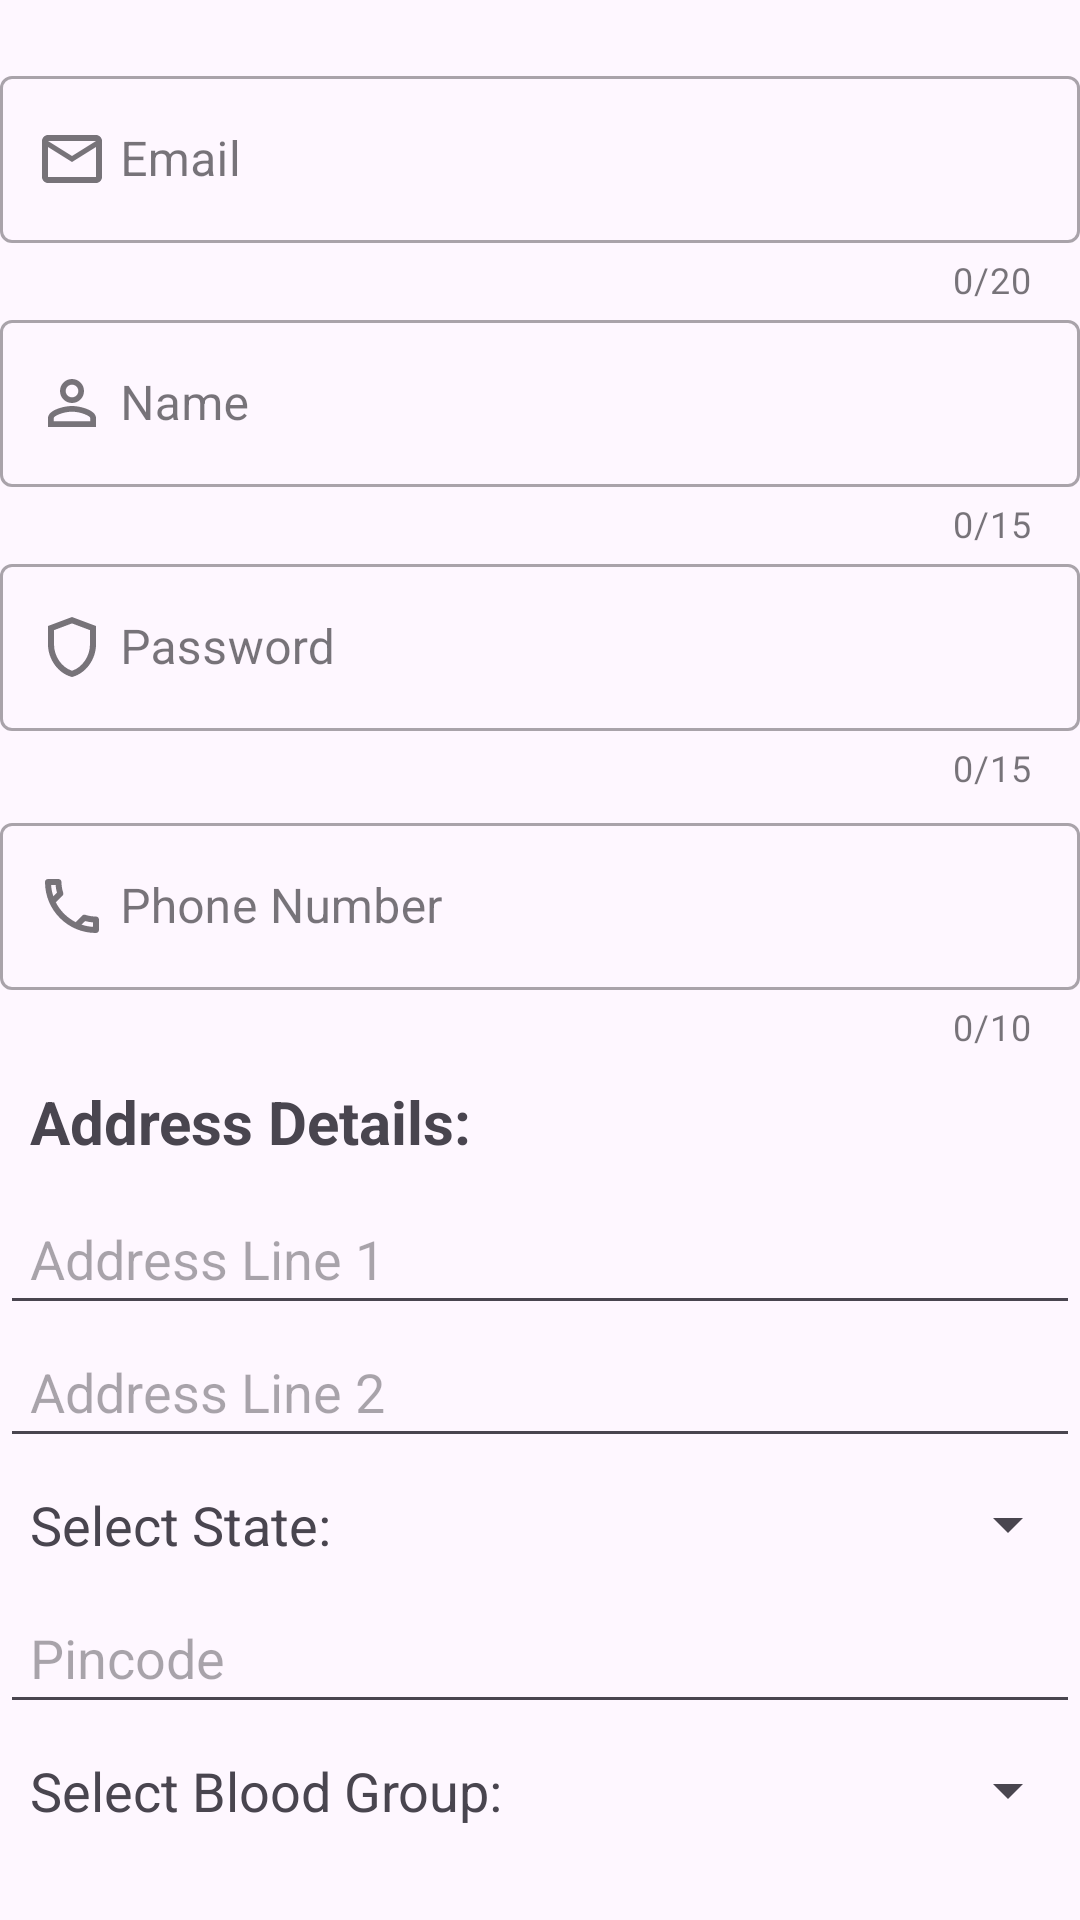

Here is an Android app screen rendered from its layout file. Give the layout XML and the strings, colors and styles it references.
<!-- AndroidManifest.xml: application theme Theme.HazardHub -->
<!-- res/layout/fragment_volunteer.xml -->
<?xml version="1.0" encoding="utf-8"?>
<LinearLayout xmlns:android="http://schemas.android.com/apk/res/android"
    xmlns:tools="http://schemas.android.com/tools"
    android:layout_width="match_parent"
    android:layout_height="match_parent"
    xmlns:app="http://schemas.android.com/apk/res-auto"
    tools:context=".verify.VolunteerFragment"
    android:orientation="vertical">

    <com.google.android.material.textfield.TextInputLayout
        android:layout_width="match_parent"
        android:layout_height="wrap_content"
        app:counterMaxLength="20"
        android:layout_marginTop="20dp"
        app:counterEnabled="true"
        app:endIconMode="clear_text"
        app:startIconDrawable="@drawable/outline_email_24"
        style="@style/Widget.MaterialComponents.TextInputLayout.OutlinedBox">

        <com.google.android.material.textfield.TextInputEditText
            android:id="@+id/editTextEmail"
            android:layout_width="match_parent"
            android:layout_height="wrap_content"
            android:inputType="textEmailAddress"
            android:paddingStart="40dp"
            android:hint="Email" />
    </com.google.android.material.textfield.TextInputLayout>
    <com.google.android.material.textfield.TextInputLayout
        android:layout_width="match_parent"
        android:layout_height="wrap_content"
        app:counterMaxLength="15"
        app:counterEnabled="true"
        app:endIconMode="clear_text"
        app:startIconDrawable="@drawable/outline_person_outline_24"
        style="@style/Widget.MaterialComponents.TextInputLayout.OutlinedBox">

        <com.google.android.material.textfield.TextInputEditText
            android:id="@+id/editName"
            android:layout_width="match_parent"
            android:layout_height="wrap_content"
            android:inputType="textEmailAddress"
            android:paddingStart="40dp"
            android:hint="Name" />
    </com.google.android.material.textfield.TextInputLayout>
    <com.google.android.material.textfield.TextInputLayout
        android:layout_width="match_parent"
        android:layout_height="wrap_content"
        app:counterMaxLength="15"
        app:counterEnabled="true"
        app:endIconMode="clear_text"
        app:startIconDrawable="@drawable/outline_shield_24"
        style="@style/Widget.MaterialComponents.TextInputLayout.OutlinedBox">

        <com.google.android.material.textfield.TextInputEditText
            android:id="@+id/editRegisterPassword"
            android:layout_width="match_parent"
            android:layout_height="wrap_content"
            android:inputType="textEmailAddress"
            android:paddingStart="40dp"
            android:hint="Password" />
    </com.google.android.material.textfield.TextInputLayout>
    <com.google.android.material.textfield.TextInputLayout
        android:layout_width="match_parent"
        android:layout_height="wrap_content"
        app:counterMaxLength="10"
        android:layout_marginTop="5dp"
        app:counterEnabled="true"
        app:endIconMode="clear_text"
        app:startIconDrawable="@drawable/outline_call_24"
        style="@style/Widget.MaterialComponents.TextInputLayout.OutlinedBox">

        <com.google.android.material.textfield.TextInputEditText
            android:id="@+id/editTextNum"
            android:layout_width="match_parent"
            android:layout_height="wrap_content"
            android:inputType="phone"
            android:paddingStart="40dp"
            android:hint="Phone Number" />
    </com.google.android.material.textfield.TextInputLayout>

    <TextView
        android:layout_width="match_parent"
        android:layout_height="wrap_content"
        android:text="Address Details:"
        android:textStyle="bold"
        android:textSize="20sp"
        android:padding="10dp"/>

    <EditText
        android:id="@+id/line1"
        android:layout_width="match_parent"
        android:layout_height="wrap_content"
        android:hint="Address Line 1"
        android:padding="10dp"/>
    <EditText
        android:id="@+id/line2"
        android:layout_width="match_parent"
        android:layout_height="wrap_content"
        android:hint="Address Line 2"
        android:padding="10dp"/>

    <LinearLayout
        android:layout_width="match_parent"
        android:layout_height="wrap_content"
        android:orientation="horizontal">
        <TextView
            android:layout_width="wrap_content"
            android:layout_height="wrap_content"
            android:text="Select State:"
            android:textSize="18sp"
            android:layout_margin="10dp"/>
        <Spinner
            android:id="@+id/states_spinner"
            android:layout_width="match_parent"
            android:layout_height="wrap_content"
            android:layout_gravity="center_vertical"/>
    </LinearLayout>

    <EditText
        android:id="@+id/pincode_detail"
        android:layout_width="match_parent"
        android:layout_height="wrap_content"
        android:hint="Pincode"
        android:padding="10dp"/>

    <LinearLayout
        android:layout_width="match_parent"
        android:layout_height="wrap_content"
        android:orientation="horizontal">
        <TextView
            android:layout_width="wrap_content"
            android:layout_height="wrap_content"
            android:text="Select Blood Group:"
            android:textSize="18sp"
            android:layout_margin="10dp"/>
        <Spinner
            android:id="@+id/blood_spinner"
            android:layout_width="match_parent"
            android:layout_height="wrap_content"
            android:layout_gravity="center_vertical"/>
    </LinearLayout>

    <LinearLayout
        android:layout_width="match_parent"
        android:layout_height="wrap_content"
        android:orientation="horizontal"
        android:layout_margin="10dp">
        <TextView
            android:layout_width="wrap_content"
            android:layout_height="wrap_content"
            android:layout_weight="1"
            android:layout_gravity="center"
            android:text="By clicking Register, you agree on our terms and condition"/>
        <Button
            android:id="@+id/registerBtn"
            android:layout_width="match_parent"
            android:layout_height="wrap_content"
            android:layout_weight="1"
            android:layout_gravity="center"
            android:text="Register"
            app:cornerRadius="10dp"/>
        <TextView
            android:id="@+id/backHome"
            android:layout_width="wrap_content"
            android:layout_margin="5dp"
            android:layout_height="wrap_content"
            android:text="back to home>>"
            android:visibility="gone"
            android:clickable="true"
            android:textColor="#FF1717"/>
    </LinearLayout>




</LinearLayout>
<!-- resources referenced by this layout -->
<resources>
  <!-- drawable outline_call_24 (drawable) -->
  <vector xmlns:android="http://schemas.android.com/apk/res/android" android:height="24dp" android:tint="#5F5F5F" android:viewportHeight="24" android:viewportWidth="24" android:width="24dp">
        
      <path android:fillColor="@android:color/white" android:pathData="M6.54,5c0.06,0.89 0.21,1.76 0.45,2.59l-1.2,1.2c-0.41,-1.2 -0.67,-2.47 -0.76,-3.79h1.51m9.86,12.02c0.85,0.24 1.72,0.39 2.6,0.45v1.49c-1.32,-0.09 -2.59,-0.35 -3.8,-0.75l1.2,-1.19M7.5,3H4c-0.55,0 -1,0.45 -1,1 0,9.39 7.61,17 17,17 0.55,0 1,-0.45 1,-1v-3.49c0,-0.55 -0.45,-1 -1,-1 -1.24,0 -2.45,-0.2 -3.57,-0.57 -0.1,-0.04 -0.21,-0.05 -0.31,-0.05 -0.26,0 -0.51,0.1 -0.71,0.29l-2.2,2.2c-2.83,-1.45 -5.15,-3.76 -6.59,-6.59l2.2,-2.2c0.28,-0.28 0.36,-0.67 0.25,-1.02C8.7,6.45 8.5,5.25 8.5,4c0,-0.55 -0.45,-1 -1,-1z"/>
      
  </vector>
  <!-- drawable outline_email_24 (drawable) -->
  <vector xmlns:android="http://schemas.android.com/apk/res/android" android:height="24dp" android:tint="#FFFCFC" android:viewportHeight="24" android:viewportWidth="24" android:width="24dp">
        
      <path android:fillColor="@android:color/white" android:pathData="M22,6c0,-1.1 -0.9,-2 -2,-2L4,4c-1.1,0 -2,0.9 -2,2v12c0,1.1 0.9,2 2,2h16c1.1,0 2,-0.9 2,-2L22,6zM20,6l-8,5 -8,-5h16zM20,18L4,18L4,8l8,5 8,-5v10z"/>
      
  </vector>
  <!-- drawable outline_person_outline_24 (drawable) -->
  <vector xmlns:android="http://schemas.android.com/apk/res/android" android:height="24dp" android:tint="#FFFCFC" android:viewportHeight="24" android:viewportWidth="24" android:width="24dp">
        
      <path android:fillColor="@android:color/white" android:pathData="M12,5.9c1.16,0 2.1,0.94 2.1,2.1s-0.94,2.1 -2.1,2.1S9.9,9.16 9.9,8s0.94,-2.1 2.1,-2.1m0,9c2.97,0 6.1,1.46 6.1,2.1v1.1L5.9,18.1L5.9,17c0,-0.64 3.13,-2.1 6.1,-2.1M12,4C9.79,4 8,5.79 8,8s1.79,4 4,4 4,-1.79 4,-4 -1.79,-4 -4,-4zM12,13c-2.67,0 -8,1.34 -8,4v3h16v-3c0,-2.66 -5.33,-4 -8,-4z"/>
      
  </vector>
  <!-- drawable outline_shield_24 (drawable) -->
  <vector xmlns:android="http://schemas.android.com/apk/res/android" android:height="24dp" android:tint="#FFFCFC" android:viewportHeight="24" android:viewportWidth="24" android:width="24dp">
        
      <path android:fillColor="@android:color/white" android:pathData="M12,2L4,5v6.09c0,5.05 3.41,9.76 8,10.91c4.59,-1.15 8,-5.86 8,-10.91V5L12,2zM18,11.09c0,4 -2.55,7.7 -6,8.83c-3.45,-1.13 -6,-4.82 -6,-8.83v-4.7l6,-2.25l6,2.25V11.09z"/>
      
  </vector>
  <style name="Theme.HazardHub" parent="Base.Theme.HazardHub" />
  <style name="Base.Theme.HazardHub" parent="Theme.Material3.DayNight.NoActionBar">
          <item name="colorPrimary">@color/light_blue</item>
          <item name="colorOnPrimary">@color/white</item>
          <item name="colorSecondary">@color/dark_blue</item>
      </style>
  <color name="light_blue">#039BE5</color>
  <color name="white">#FFFFFFFF</color>
  <color name="dark_blue">#1565C0</color>
</resources>
